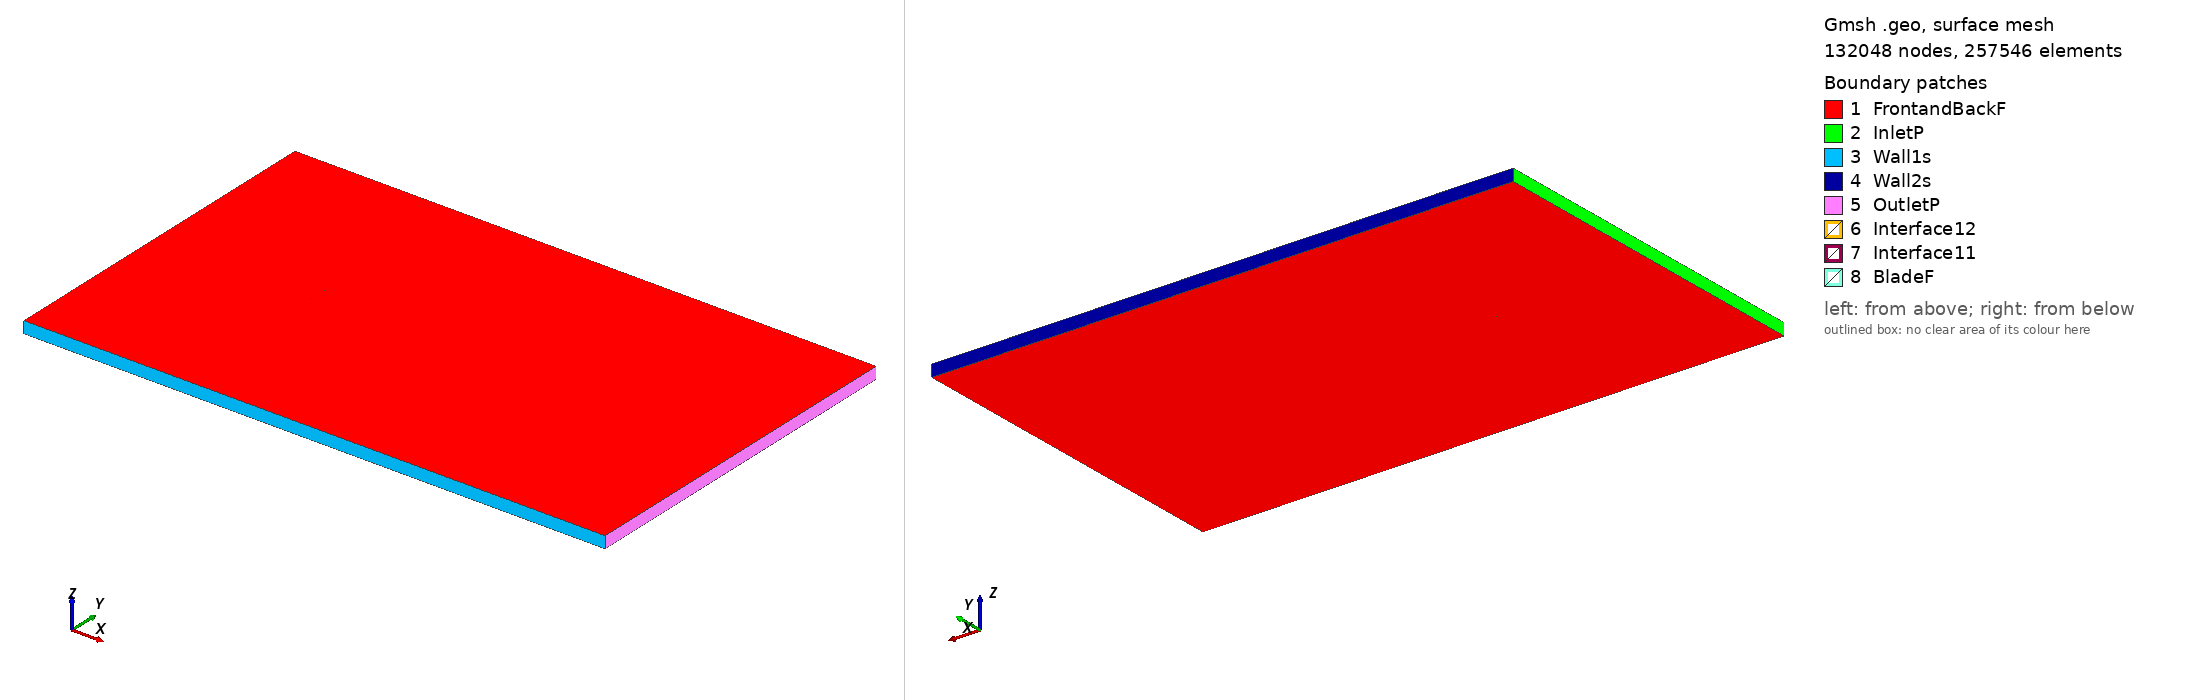

Gmsh geometry script, surface-meshed: 132048 nodes, 257546 surface elements. Boundary patches (legend numbers): 1 FrontandBackF, 2 InletP, 3 Wall1s, 4 Wall2s, 5 OutletP, 6 Interface12, 7 Interface11, 8 BladeF. Left view from above one corner, right view from below the opposite corner. Legend entries are the model's physical surfaces. The drawing asked Gmsh for element sizes between 1% and 20% of the model's largest extent; the script's own settings can give other sizes.

=== sd7062_tsr_0.61829_aoa_6.9288.geo (drawn) ===
SetFactory("OpenCASCADE");

Point(1) = {0.074742, 0.721417, 0, 1.0};
Point(2) = {0.071486, 0.722510, 0, 1.0};
Point(3) = {0.066621, 0.724182, 0, 1.0};
Point(4) = {0.061100, 0.726072, 0, 1.0};
Point(5) = {0.055011, 0.728153, 0, 1.0};
Point(6) = {0.048448, 0.730382, 0, 1.0};
Point(7) = {0.041507, 0.732708, 0, 1.0};
Point(8) = {0.034273, 0.735069, 0, 1.0};
Point(9) = {0.026828, 0.737403, 0, 1.0};
Point(10) = {0.019243, 0.739656, 0, 1.0};
Point(11) = {0.011590, 0.741776, 0, 1.0};
Point(12) = {0.003936, 0.743723, 0, 1.0};
Point(13) = {-0.003652, 0.745456, 0, 1.0};
Point(14) = {-0.011107, 0.746944, 0, 1.0};
Point(15) = {-0.018369, 0.748162, 0, 1.0};
Point(16) = {-0.025376, 0.749086, 0, 1.0};
Point(17) = {-0.032076, 0.749701, 0, 1.0};
Point(18) = {-0.038415, 0.750000, 0, 1.0};
Point(19) = {-0.044345, 0.749978, 0, 1.0};
Point(20) = {-0.049828, 0.749642, 0, 1.0};
Point(21) = {-0.054828, 0.749002, 0, 1.0};
Point(22) = {-0.059312, 0.748079, 0, 1.0};
Point(23) = {-0.063253, 0.746905, 0, 1.0};
Point(24) = {-0.066625, 0.745510, 0, 1.0};
Point(25) = {-0.069418, 0.743939, 0, 1.0};
Point(26) = {-0.071612, 0.742251, 0, 1.0};
Point(27) = {-0.073185, 0.740501, 0, 1.0};
Point(28) = {-0.074133, 0.738756, 0, 1.0};
Point(29) = {-0.074452, 0.737130, 0, 1.0};
Point(30) = {-0.073975, 0.735808, 0, 1.0};
Point(31) = {-0.072524, 0.734692, 0, 1.0};
Point(32) = {-0.070128, 0.733592, 0, 1.0};
Point(33) = {-0.066877, 0.732527, 0, 1.0};
Point(34) = {-0.062813, 0.731512, 0, 1.0};
Point(35) = {-0.057976, 0.730553, 0, 1.0};
Point(36) = {-0.052424, 0.729654, 0, 1.0};
Point(37) = {-0.046211, 0.728822, 0, 1.0};
Point(38) = {-0.039399, 0.728058, 0, 1.0};
Point(39) = {-0.032059, 0.727361, 0, 1.0};
Point(40) = {-0.024268, 0.726728, 0, 1.0};
Point(41) = {-0.016104, 0.726158, 0, 1.0};
Point(42) = {-0.007652, 0.725646, 0, 1.0};
Point(43) = {0.001003, 0.725174, 0, 1.0};
Point(44) = {0.009767, 0.724725, 0, 1.0};
Point(45) = {0.018530, 0.724278, 0, 1.0};
Point(46) = {0.027180, 0.723817, 0, 1.0};
Point(47) = {0.035603, 0.723329, 0, 1.0};
Point(48) = {0.043681, 0.722806, 0, 1.0};
Point(49) = {0.051294, 0.722247, 0, 1.0};
Point(50) = {0.058332, 0.721657, 0, 1.0};
Point(51) = {0.064687, 0.721049, 0, 1.0};
Point(52) = {0.070258, 0.720438, 0, 1.0};
Point(53) = {0.074557, 0.719898, 0, 1.0};
Point(54) = {-0.074742, -0.721417, 0, 1.0};
Point(55) = {-0.071486, -0.722510, 0, 1.0};
Point(56) = {-0.066621, -0.724182, 0, 1.0};
Point(57) = {-0.061100, -0.726072, 0, 1.0};
Point(58) = {-0.055011, -0.728153, 0, 1.0};
Point(59) = {-0.048448, -0.730382, 0, 1.0};
Point(60) = {-0.041507, -0.732708, 0, 1.0};
Point(61) = {-0.034273, -0.735069, 0, 1.0};
Point(62) = {-0.026828, -0.737403, 0, 1.0};
Point(63) = {-0.019243, -0.739656, 0, 1.0};
Point(64) = {-0.011590, -0.741776, 0, 1.0};
Point(65) = {-0.003936, -0.743723, 0, 1.0};
Point(66) = {0.003652, -0.745456, 0, 1.0};
Point(67) = {0.011107, -0.746944, 0, 1.0};
Point(68) = {0.018369, -0.748162, 0, 1.0};
Point(69) = {0.025376, -0.749086, 0, 1.0};
Point(70) = {0.032076, -0.749701, 0, 1.0};
Point(71) = {0.038415, -0.750000, 0, 1.0};
Point(72) = {0.044345, -0.749978, 0, 1.0};
Point(73) = {0.049828, -0.749642, 0, 1.0};
Point(74) = {0.054828, -0.749002, 0, 1.0};
Point(75) = {0.059312, -0.748079, 0, 1.0};
Point(76) = {0.063253, -0.746905, 0, 1.0};
Point(77) = {0.066625, -0.745510, 0, 1.0};
Point(78) = {0.069418, -0.743939, 0, 1.0};
Point(79) = {0.071612, -0.742251, 0, 1.0};
Point(80) = {0.073185, -0.740501, 0, 1.0};
Point(81) = {0.074133, -0.738756, 0, 1.0};
Point(82) = {0.074452, -0.737130, 0, 1.0};
Point(83) = {0.073975, -0.735808, 0, 1.0};
Point(84) = {0.072524, -0.734692, 0, 1.0};
Point(85) = {0.070128, -0.733592, 0, 1.0};
Point(86) = {0.066877, -0.732527, 0, 1.0};
Point(87) = {0.062813, -0.731512, 0, 1.0};
Point(88) = {0.057976, -0.730553, 0, 1.0};
Point(89) = {0.052424, -0.729654, 0, 1.0};
Point(90) = {0.046211, -0.728822, 0, 1.0};
Point(91) = {0.039399, -0.728058, 0, 1.0};
Point(92) = {0.032059, -0.727361, 0, 1.0};
Point(93) = {0.024268, -0.726728, 0, 1.0};
Point(94) = {0.016104, -0.726158, 0, 1.0};
Point(95) = {0.007652, -0.725646, 0, 1.0};
Point(96) = {-0.001003, -0.725174, 0, 1.0};
Point(97) = {-0.009767, -0.724725, 0, 1.0};
Point(98) = {-0.018530, -0.724278, 0, 1.0};
Point(99) = {-0.027180, -0.723817, 0, 1.0};
Point(100) = {-0.035603, -0.723329, 0, 1.0};
Point(101) = {-0.043681, -0.722806, 0, 1.0};
Point(102) = {-0.051294, -0.722247, 0, 1.0};
Point(103) = {-0.058332, -0.721657, 0, 1.0};
Point(104) = {-0.064687, -0.721049, 0, 1.0};
Point(105) = {-0.070258, -0.720438, 0, 1.0};
Point(106) = {-0.074557, -0.719898, 0, 1.0};

// Lines: first blade (splines 1-4)
Spline(1) = {1:17};
Spline(2) = {17:38};
Spline(3) = {38:53};
Spline(4) = {53,1};

// Lines: second blade (splines 5-8)
Spline(5) = {54:70};
Spline(6) = {70:91};
Spline(7) = {91:106};
Spline(8) = {106,54};

// Outer domain (points 20001-4 and lines)
Point(107) = {-13.50000000, -15.00000000, 0, 1.0};
Point(108) = {-13.50000000, 15.00000000, 0, 1.0};
Point(109) = {36.00000000, 15.00000000, 0, 1.0};
Point(110) = {36.00000000, -15.00000000, 0, 1.0};
Line(11) = {107, 108};
Line(12) = {108, 109};
Line(13) = {109, 110};
Line(14) = {107, 110};

// Interface (between moving and stationary domain) (circles)
Circle(9) = {0, 0, 0, 0.80000000, 0, 2*Pi};
Circle(10) = {0, 0, 0, 0.80000000, 0, 2*Pi};

// Loops collect Lines/Splines/etc (blade1, blade2, domain, first circle)
Line Loop(1) = {1:4};
Line Loop(2) = {5:8};
Line Loop(3) = {11,12,13,-14};
Line Loop(4) = {9};

// BooleanDifference cuts out the circle/interface from the domain
Plane Surface(1) = {3};
Plane Surface(2) = {4};
BooleanDifference{ Surface{1}; Delete;}{ Surface{2}; Delete;}

// This one cuts out the blades from the inner circle/interface
Line Loop(6) = {10};
Plane Surface(5) = {6};
Plane Surface(6) = {1};
Plane Surface(7) = {2};
BooleanDifference{ Surface{5}; Delete;}{ Surface{6,7}; Delete;}

// extrude to 3rd dimension
Extrude {0, 0, 1} {Surface{1}; Surface{5}; Layers{1}; Recombine;}

// Physical Surfaces are the named boundaries (patches)
Physical Surface("Interface11") = {12};
Physical Surface("Interface12") = {10};

// sides of domain
Physical Surface("InletP") = {6};
Physical Surface("OutletP") = {9};

// top and bottom of domain
Physical Surface("Wall1s") = {7};
Physical Surface("Wall2s") = {8};

// Check FrontandBackF by ensuring there is nothing in the 3rd dimension
Physical Surface("FrontandBackF") = {1,11,5,21};
Physical Surface("BladeF") = {13:20};
Physical Volume("Turbine") = {2};
Physical Volume("Farfield") = {1};

// settings for airfoil boundary layer
Field[1] = BoundaryLayer;
Field[1].EdgesList = {1:8};
Field[1].hwall_n = 1e-3;
Field[1].thickness = 1.5e-2;
Field[1].ratio = 1.05;
Field[1].Quads = 1;
BoundaryLayer Field = 1;

// control points for mesh (blade and interface)
// floor((arc length / 1.5mm)/ 6) -> Transfinite Line
Transfinite Line {1,2,3,5,6,7} = 34 Using Progression 1;
Transfinite Line {4,8} = 2 Using Progression 1;
Transfinite Line {9, 15} = 800 Using Progression 1;

// For more information on gmsh syntax, visit http://gmsh.info/doc/texinfo/gmsh.html
